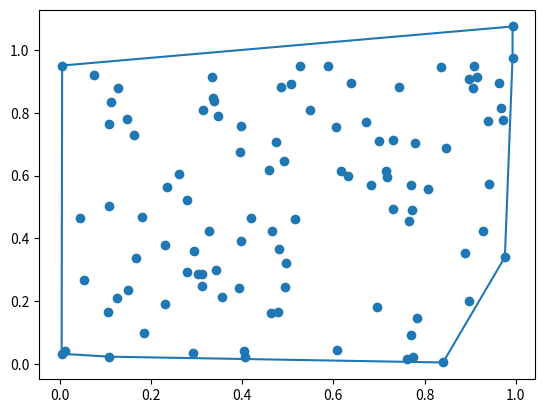

This chart was generated by the following Python code:
import random
import functools
import matplotlib.pyplot as plt

def get_column(mat, idx):
    return [row[idx] for row in mat]

def point_cmp(lhs, rhs):
    if lhs[0] == rhs[0]:
        return -(lhs[1] - rhs[1])
    return lhs[0] - rhs[0]

def signed_area(v1, v2):
    return v1[0] * v2[1] - v2[0] * v1[1]

def tr_vec(p1, p2):
    return (p2[0] - p1[0], p2[1] - p1[1])

points = [(random.random(), random.random()) for _ in range(100)]
points.sort(key = functools.cmp_to_key(point_cmp))

# test if the algorithm handles this case correctly
points.append( (points[-1][0], points[-1][1] + 0.1) )

assert len(points) >= 2

upper = []
upper.append(points[0])
upper.append(points[1])

for i in range(2, len(points)):
    upper.append(points[i])

    while len(upper) > 2:
        p0 = upper[-3]
        p1 = upper[-2]
        p2 = upper[-1]
        v1 = tr_vec(p1, p0)
        v2 = tr_vec(p1, p2)
        sa = signed_area(v1, v2)

        if sa >= 0:
            upper.pop(-2)
        else:
            break

lower = []
lower.append(points[-1])
lower.append(points[-2])

for i in reversed(range(len(points) - 2)):
    lower.append(points[i])

    while len(lower) > 2:
        p0 = lower[-3]
        p1 = lower[-2]
        p2 = lower[-1]
        v1 = tr_vec(p1, p0)
        v2 = tr_vec(p1, p2)
        sa = signed_area(v1, v2)

        if sa >= 0:
            lower.pop(-2)
        else:
            break

lower.pop(0)
lower.pop()
convex_hull = upper + lower
poly = upper + lower + [upper[0]]

plt.scatter(get_column(points, 0), get_column(points, 1))
plt.plot(get_column(poly, 0), get_column(poly, 1))
plt.show()
